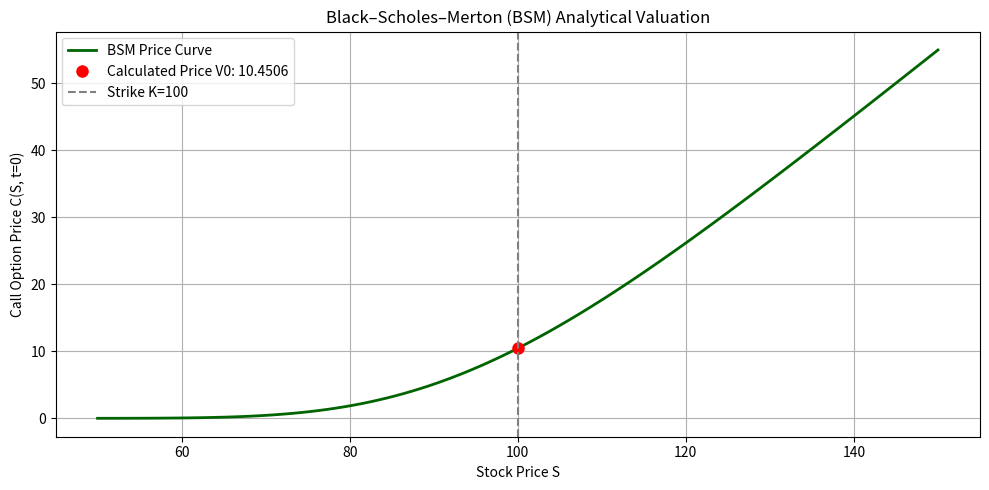

Recreate this plot in Python.
# Source: Simulation/chapter-9/codebook.md -- Block 1

import numpy as np
import matplotlib.pyplot as plt
from scipy.stats import norm

# ====================================================================
# 1. BSM Analytical Formula Implementation
# ====================================================================

def black_scholes_call(S, K, T, r, sigma, t=0.0):
    """
    Calculates the analytical European Call price using the BSM formula 
    at time t.
    """
    tau = T - t  # Time remaining to maturity
    if tau <= 0:
        return np.maximum(S - K, 0)
    
    d1 = (np.log(S / K) + (r + 0.5 * sigma**2) * tau) / (sigma * np.sqrt(tau))
    d2 = d1 - sigma * np.sqrt(tau)
    
    # N(d1) and N(d2) are the cumulative standard normal distribution function (CDF)
    call_price = S * norm.cdf(d1) - K * np.exp(-r * tau) * norm.cdf(d2)
    return call_price

# ====================================================================
# 2. Parameter Setup and Calculation
# ====================================================================

# --- Parameters (Used in Chapter 4, Project 2) ---
S0 = 100.0   # Initial asset price
K = 100.0    # Strike price
r = 0.05     # Risk-free interest rate
sigma = 0.20 # Volatility
T = 1.0      # Time to maturity

# --- Monte Carlo Benchmark (Hypothetical Convergence Result from Ch4) ---
# We use a known, highly converged value for comparison.
MC_PRICE_BENCHMARK = 10.45037 
MC_SEM_BENCHMARK = 0.0105

# Calculate the BSM Price
BSM_PRICE = black_scholes_call(S0, K, T, r, sigma)

# Calculate the difference for validation
PRICE_DIFFERENCE = BSM_PRICE - MC_PRICE_BENCHMARK

# ====================================================================
# 3. Visualization and Comparison
# ====================================================================

# Plot the Option Price surface (Value vs. Price)
S_range = np.linspace(50, 150, 100)
C_surface = black_scholes_call(S_range, K, T, r, sigma)

plt.figure(figsize=(10, 5))
plt.plot(S_range, C_surface, lw=2, color='darkgreen', label='BSM Price Curve')

# Highlight the calculated price point (S0=100)
plt.plot(S0, BSM_PRICE, 'o', markersize=8, color='red', label=f'Calculated Price V0: {BSM_PRICE:.4f}')

# Labeling and Formatting
plt.title('Black–Scholes–Merton (BSM) Analytical Valuation')
plt.xlabel('Stock Price S')
plt.ylabel('Call Option Price C(S, t=0)')
plt.axvline(K, color='gray', linestyle='--', label='Strike K=100')
plt.legend()
plt.grid(True)

plt.tight_layout()
plt.show()

# --- Comparison Summary ---
print("\n--- Analytical Price vs. Monte Carlo Benchmark ---")
print(f"BSM Analytical Price:      {BSM_PRICE:.5f}")
print(f"MC Benchmark Price (Ch4):  {MC_PRICE_BENCHMARK:.5f}")
print("-------------------------------------------------")
print(f"Difference (BSM - MC):     {PRICE_DIFFERENCE:.5f}")
print(f"MC Standard Error (SEM): \u00B1 {MC_SEM_BENCHMARK:.5f}")

# Validation Check
# The prices are validated if the difference is within 3 standard errors.
IS_VALIDATED = np.abs(PRICE_DIFFERENCE) < 3 * MC_SEM_BENCHMARK
print(f"Validation Check: |Difference| < 3 * SEM? {IS_VALIDATED}")

print("\nConclusion: The analytically calculated BSM price must match the Monte Carlo result within the expected statistical error, confirming that both methods correctly compute the risk-neutral expected payoff.")
